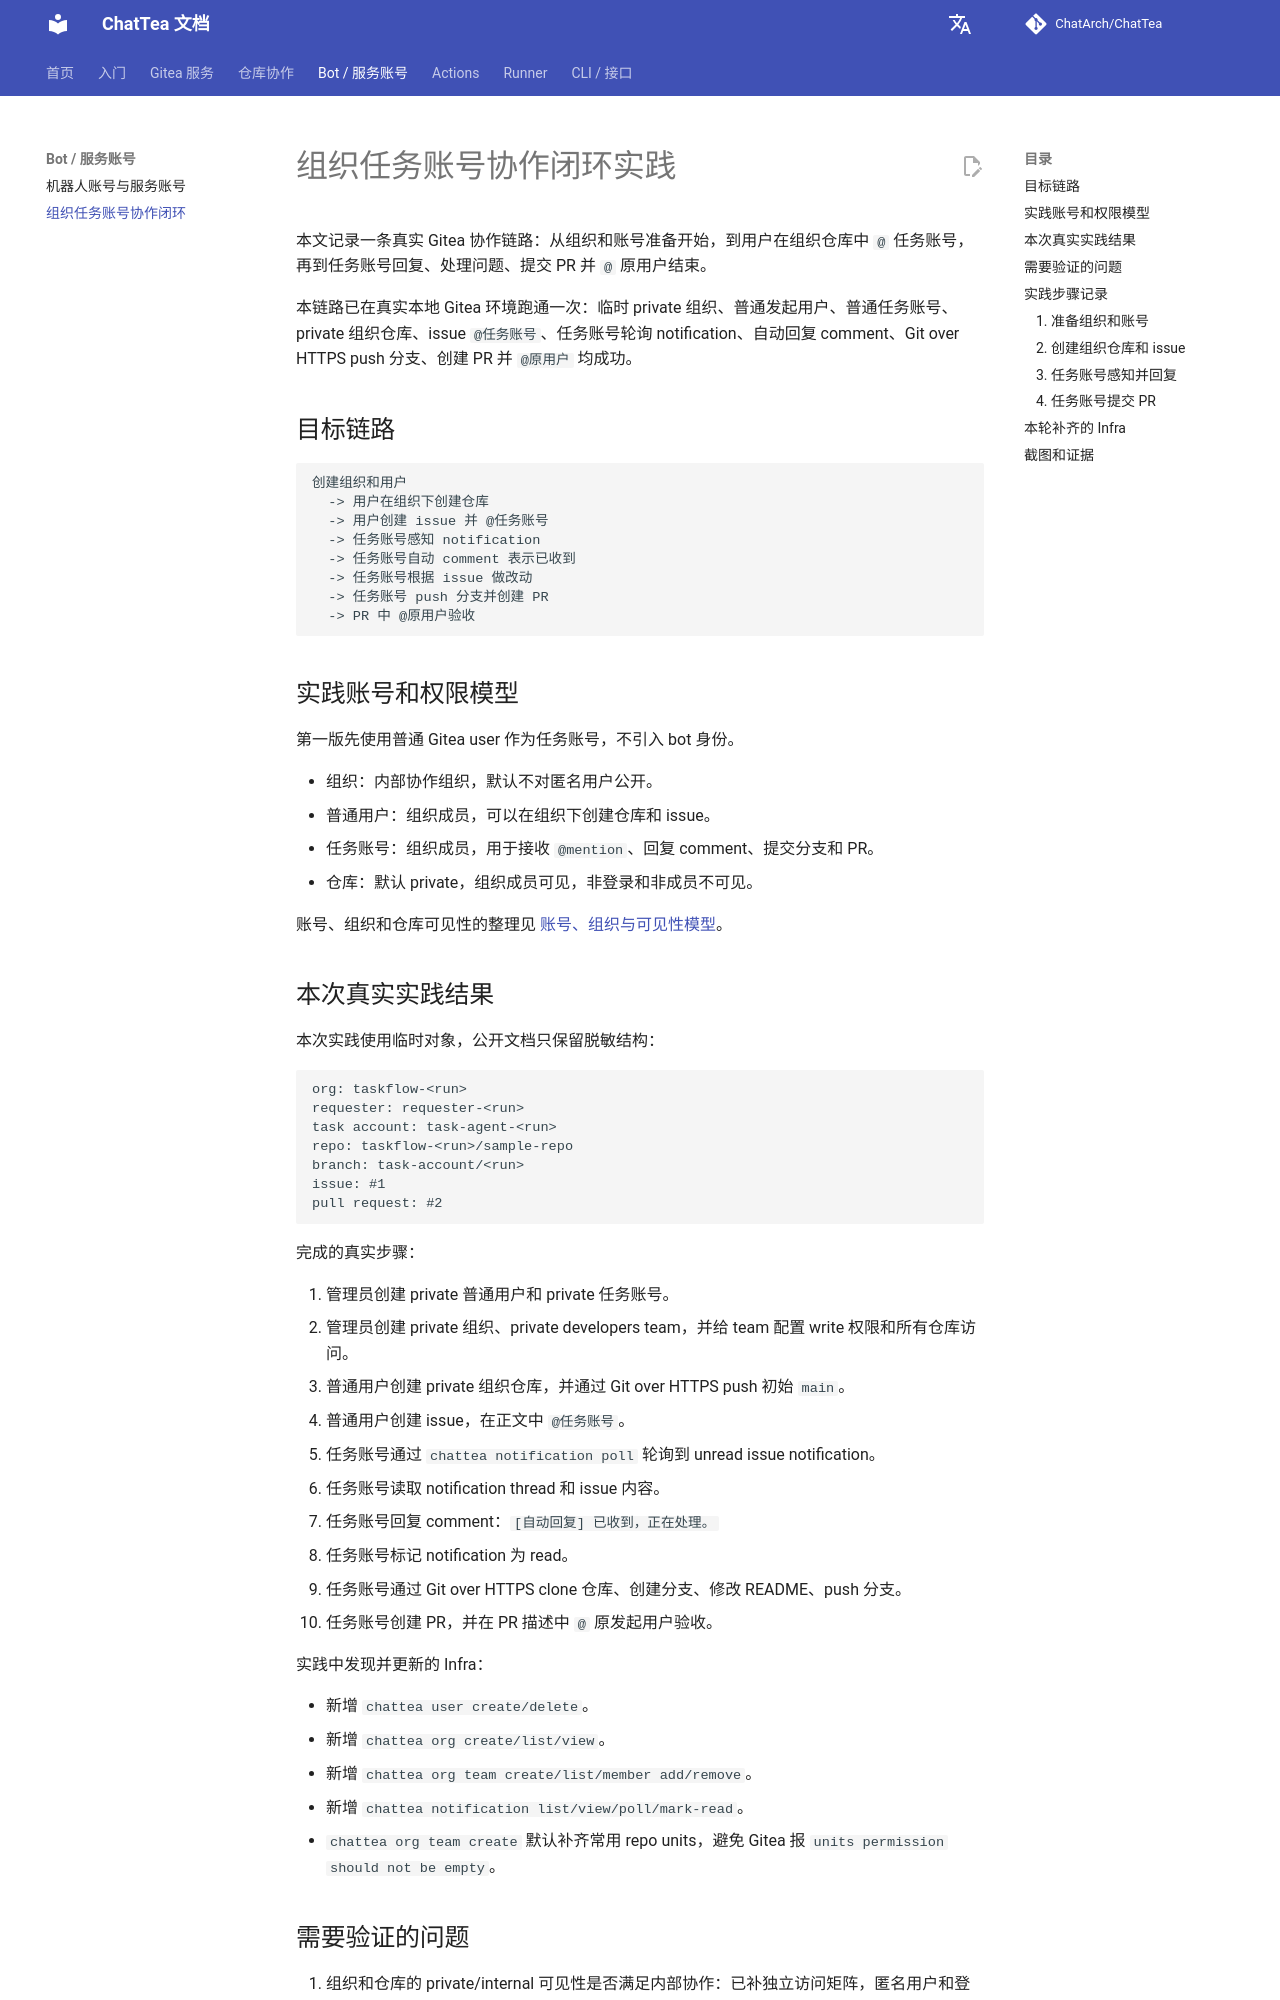

repository: ChatArch/ChatTea · page: org-task-account-practice/index.html · generator: mkdocs

# 组织任务账号协作闭环实践

本文记录一条真实 Gitea 协作链路：从组织和账号准备开始，到用户在组织仓库中 `@` 任务账号，再到任务账号回复、处理问题、提交 PR 并 `@` 原用户结束。

本链路已在真实本地 Gitea 环境跑通一次：临时 private 组织、普通发起用户、普通任务账号、private 组织仓库、issue `@任务账号`、任务账号轮询 notification、自动回复 comment、Git over HTTPS push 分支、创建 PR 并 `@原用户` 均成功。

## 目标链路

```text
创建组织和用户
  -> 用户在组织下创建仓库
  -> 用户创建 issue 并 @任务账号
  -> 任务账号感知 notification
  -> 任务账号自动 comment 表示已收到
  -> 任务账号根据 issue 做改动
  -> 任务账号 push 分支并创建 PR
  -> PR 中 @原用户验收
```

## 实践账号和权限模型

第一版先使用普通 Gitea user 作为任务账号，不引入 bot 身份。

- 组织：内部协作组织，默认不对匿名用户公开。
- 普通用户：组织成员，可以在组织下创建仓库和 issue。
- 任务账号：组织成员，用于接收 `@mention`、回复 comment、提交分支和 PR。
- 仓库：默认 private，组织成员可见，非登录和非成员不可见。

账号、组织和仓库可见性的整理见 [账号、组织与可见性模型](account-organization-visibility.md)。

## 本次真实实践结果

本次实践使用临时对象，公开文档只保留脱敏结构：

```text
org: taskflow-<run>
requester: requester-<run>
task account: task-agent-<run>
repo: taskflow-<run>/sample-repo
branch: task-account/<run>
issue: #1
pull request: #2
```

完成的真实步骤：

1. 管理员创建 private 普通用户和 private 任务账号。
2. 管理员创建 private 组织、private developers team，并给 team 配置 write 权限和所有仓库访问。
3. 普通用户创建 private 组织仓库，并通过 Git over HTTPS push 初始 `main`。
4. 普通用户创建 issue，在正文中 `@任务账号`。
5. 任务账号通过 `chattea notification poll` 轮询到 unread issue notification。
6. 任务账号读取 notification thread 和 issue 内容。
7. 任务账号回复 comment：`[自动回复] 已收到，正在处理。`
8. 任务账号标记 notification 为 read。
9. 任务账号通过 Git over HTTPS clone 仓库、创建分支、修改 README、push 分支。
10. 任务账号创建 PR，并在 PR 描述中 `@` 原发起用户验收。

实践中发现并更新的 Infra：

- 新增 `chattea user create/delete`。
- 新增 `chattea org create/list/view`。
- 新增 `chattea org team create/list/member add/remove`。
- 新增 `chattea notification list/view/poll/mark-read`。
- `chattea org team create` 默认补齐常用 repo units，避免 Gitea 报 `units permission should not be empty`。
